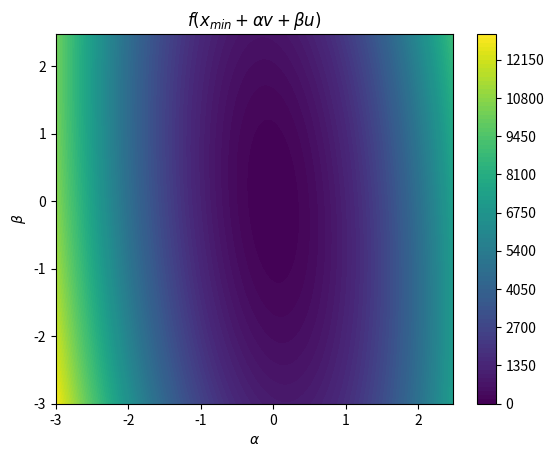

Write Python code to recreate this figure. (Note: this script raises an exception after producing the figure.)
import numpy as np
from mpl_toolkits.mplot3d import Axes3D
import matplotlib.pyplot as plt
from matplotlib import cm
import sys

# USAGE:
# python3 min_line_test.py [n] [-f] [-td]
# [n] is the id of the function to plot, 1 or 2
# -f to use a fixed seed (set at the top of each function)
# -td to plot a 3D surface. otherwise, plot a 2D contour


N = 50
M = 5
delta = 0.025
RANGE = 2
alpha = np.arange(-RANGE-1, RANGE+0.5, delta)
beta = np.arange(-RANGE-1, RANGE+0.5, delta)

ALPHA, BETA = np.meshgrid(alpha, beta)

def plot_f1(fix):
   if fix:
      np.random.seed(11)
      #A = np.asarray([[0,6],[9,3]])
      #y = np.asarray([3,4])
      #x_min = np.matmul(np.linalg.inv(A),y)
   #else:
   # generate random A and y
   while True:
      #A = np.random.rand(DIM,DIM)
      A = np.random.randint(5, size=(M,M))
      y = np.random.randint(5, size=(M,))
      #y = np.random.rand(DIM)
      # make sure A is invertible
      try:
         x_min = np.matmul(np.linalg.inv(A),y)
         break
      except:
         pass
   #print(A)
   #print(y)
   #print(np.shape(x_min))
   #print("x_min = ", x_min)
   # generate random 2D vectors u and v and normalize
   u = np.random.rand(M)
   v = np.random.rand(M)
   a = np.dot(u,v)/np.power(np.linalg.norm(u),2)
   v = v - a*u
   #u = np.asarray([1,0])
   #v = np.asarray([0,1])

   #print('original vector')
   #print(v)
   #print('normalized vector')
   #print(np.linalg.norm(v))
   v = v*(np.linalg.norm(x_min)/np.linalg.norm(v))
   u = u*(np.linalg.norm(x_min)/np.linalg.norm(u))
   
   #print(np.linalg.norm(x_min))
   #print(v)
   f = np.zeros(np.shape(ALPHA))

   for i in range(len(alpha)):
      for j in range(len(beta)):
         z = x_min + alpha[i]*v + beta[j]*u
         f[i,j] = f1_out(z,y,A) 

   return f
   
def plot_f2(fix):
   # generate random A and x
   if fix:
      np.random.seed(5)
      #A = np.asarray([[6,2],[5,9]])
      #x_min = np.asarray([9,0])

      #A = np.asarray([[0,4],[4,6]])
      #x_min = np.asarray([9,9])
   #else:
   A = np.random.randint(5, size=(N,M))
   x_min = np.random.randint(5, size=(M,))
   
   y = abs(np.matmul(A,x_min))   

   #print(A)
   #print(x_min)
   #print(np.shape(x_min))
   #print("x_min = ", x_min)
   # generate random 2D vectors u and v and normalize
   
   
   #print(np.linalg.norm(x_min))
   #print(v)

   
         
   # compute gradient descent in alpha-beta space
   print("starting grad descent")
   #x_init = np.random.randint(5, size=(M,))*2
   x_init = -x_min + np.random.rand(5,)*3
   #compute grad dec in x space
   xseq = f2_grad_descent(x_init,y,A,x_min)
   print("done grad descent")

   # get u based on local minima and orthogonalize v
   #u = np.random.rand(M)
   u = xseq[-1] - x_min
   v = np.random.rand(M)
   a = np.dot(u,v)/np.power(np.linalg.norm(u),2)
   v = v - a*u

   v = v*(np.linalg.norm(x_min)/np.linalg.norm(v))
   u = u*(np.linalg.norm(x_min)/np.linalg.norm(u))
   
   #compute function in alpha-beta space
   f = np.zeros(np.shape(ALPHA))

   for i in range(len(alpha)):
      for j in range(len(beta)):
         z = x_min + alpha[i]*v + beta[j]*u
         f[i,j] = f2_out(z,y,A) 

   #convert vector x to alpha-beta space
   g = []
   for i in range(len(xseq)):
      a,b = xy_to_alpha_beta(xseq[i],x_min,u,v)
      g.append(np.asarray((a,b)))

   
   return f,g


# f = || y-Ax ||^2
def f1_out(x,y,A):
   return np.power(np.linalg.norm(y-np.matmul(A,x)),2)

# f = || y-|Ax| ||^2
def f2_out(x,y,A):
   return np.power(np.linalg.norm(y-abs(np.matmul(A,x))),2)

# takes params y, A, and x_min and initial x and computes gradient descent
# will recompute if minimum found is x_min
# returns sequence x of gradient descent values
def f2_grad_descent(x_init,y,A,x_min):

   #df = 0
   x = x_init
   done = False
   tau = 0.00001
   #xseq = np.asarray(np.asarray([x_init]))
   xseq = [x_init]
   while True:
      while not done:
         df = 0
         for i in range(N):
            t1 = -2*(y[i]-abs(np.dot(A[i,:],x)))
            t2 = (np.dot(A[i,:],x)/abs(np.dot(A[i,:],x)))*A[i,:]
            df = df + t1*t2
            
         x_new = x-tau*df
         #xseq = np.append(xseq,np.asarray([x_new]))
         xseq.append(x_new)
         if(abs(np.linalg.norm(x-x_new))<0.00001):
            done = True
         #print(abs(np.linalg.norm(x-x_new)))
         print(f2_out(x_new,y,A))
         x = x_new
      #break if we're confident this is a different minimum
      #if np.linalg.norm(xseq[-1]-x_min) > 0.01:
      break
      #print("repeating")
   print(x_min)
   print(xseq[-1])

   return xseq

# solves least squares to get mapping in alpha-beta space of x
# returns alpha,beta
def xy_to_alpha_beta(x, x_min, u, v):
   # solve min(alpha,beta): ||(x-x_min) - [u v]*[alpha beta]'||^2
   up = np.asarray([u])
   vp = np.asarray([v])
   #A = np.concatenate((up,vp),axis=1)
   A = np.column_stack((u,v))
   b = x - x_min

   var1 = np.matmul(np.transpose(A),A)
   var2 = np.matmul(np.transpose(A),b)
   var3 = np.matmul(np.linalg.inv(var1),var2)
   
   # return alpha,beta
   return var3[0],var3[1]

if __name__ == "__main__":
   func2plot = None
   fixed = False
   threed = False
   # get command line arguments
   try:
      func2plot = sys.argv[1]
   except:
      pass
   try:
      if sys.argv[2] == "-f":
         fixed = True
      elif sys.argv[3] == "-f":
         fixed = True
   except:
      pass
   try:
      if sys.argv[2] == "-td":
         threed = True
      elif sys.argv[3] == "-td":
         threed = True
   except:
      pass


   # plot with new seed everytime enter is pressed
   while True:
      if func2plot == "2":
         print("Plotting function 2")
         #f = plot_f1()
         if fixed:
            fix = True
         else:
            fix = False
         f,g = plot_f2(fix)
      else:
         print("Plotting function 1")
         if fixed:
            fix = True
         else:
            fix = False
         f = plot_f1(fix)

      #plotting
      fig = plt.figure()
      #CS = plt.contour(ALPHA, BETA, f)
      #plt.clabel(CS, inline=1, fontsize=10)

      # 3D plot
      if threed:
         ax = fig.gca(projection='3d')
         surf = ax.plot_surface(ALPHA, BETA, f, cmap=cm.coolwarm,
                       linewidth=0, antialiased=False)
         #plt.zlabel('f')
      
      # contour                 
      else:
         CS = plt.contourf(ALPHA, BETA, f, 100, origin='lower')
         cbar = plt.colorbar(CS)
         #grad descent for function 2
         if func2plot == "2":
            print(np.shape(g))
            plt_a = np.empty((0,))
            plt_b = np.empty((0,))
            for i in range(0,len(g),int(np.floor(len(g)/10))):
               #plt.plot(g[i][0],g[i][1],markerfacecolor='r', markeredgecolor='r', marker='o', markersize=2, alpha=0.6)
               plt_a = np.append(plt_a,g[i][0])
               plt_b = np.append(plt_b,g[i][1])
            plt.plot(g[len(g)-1][0],g[len(g)-1][1],markerfacecolor='k', markeredgecolor='k', marker='x', markersize=10, alpha=0.6)
            plt.plot(plt_a,plt_b,'-r', markeredgecolor='r',markersize=2)
            #print(g[-1])
      plt.xlabel(r'$\alpha$')
      plt.ylabel(r'$\beta$')
      plt.title(r'$f(x_{min}+\alpha v + \beta u)$')
      
      
      plt.show(block=False)
      wait = input("PRESS ENTER TO CONTINUE.")
      if input()=='q':
         break

      plt.close()
